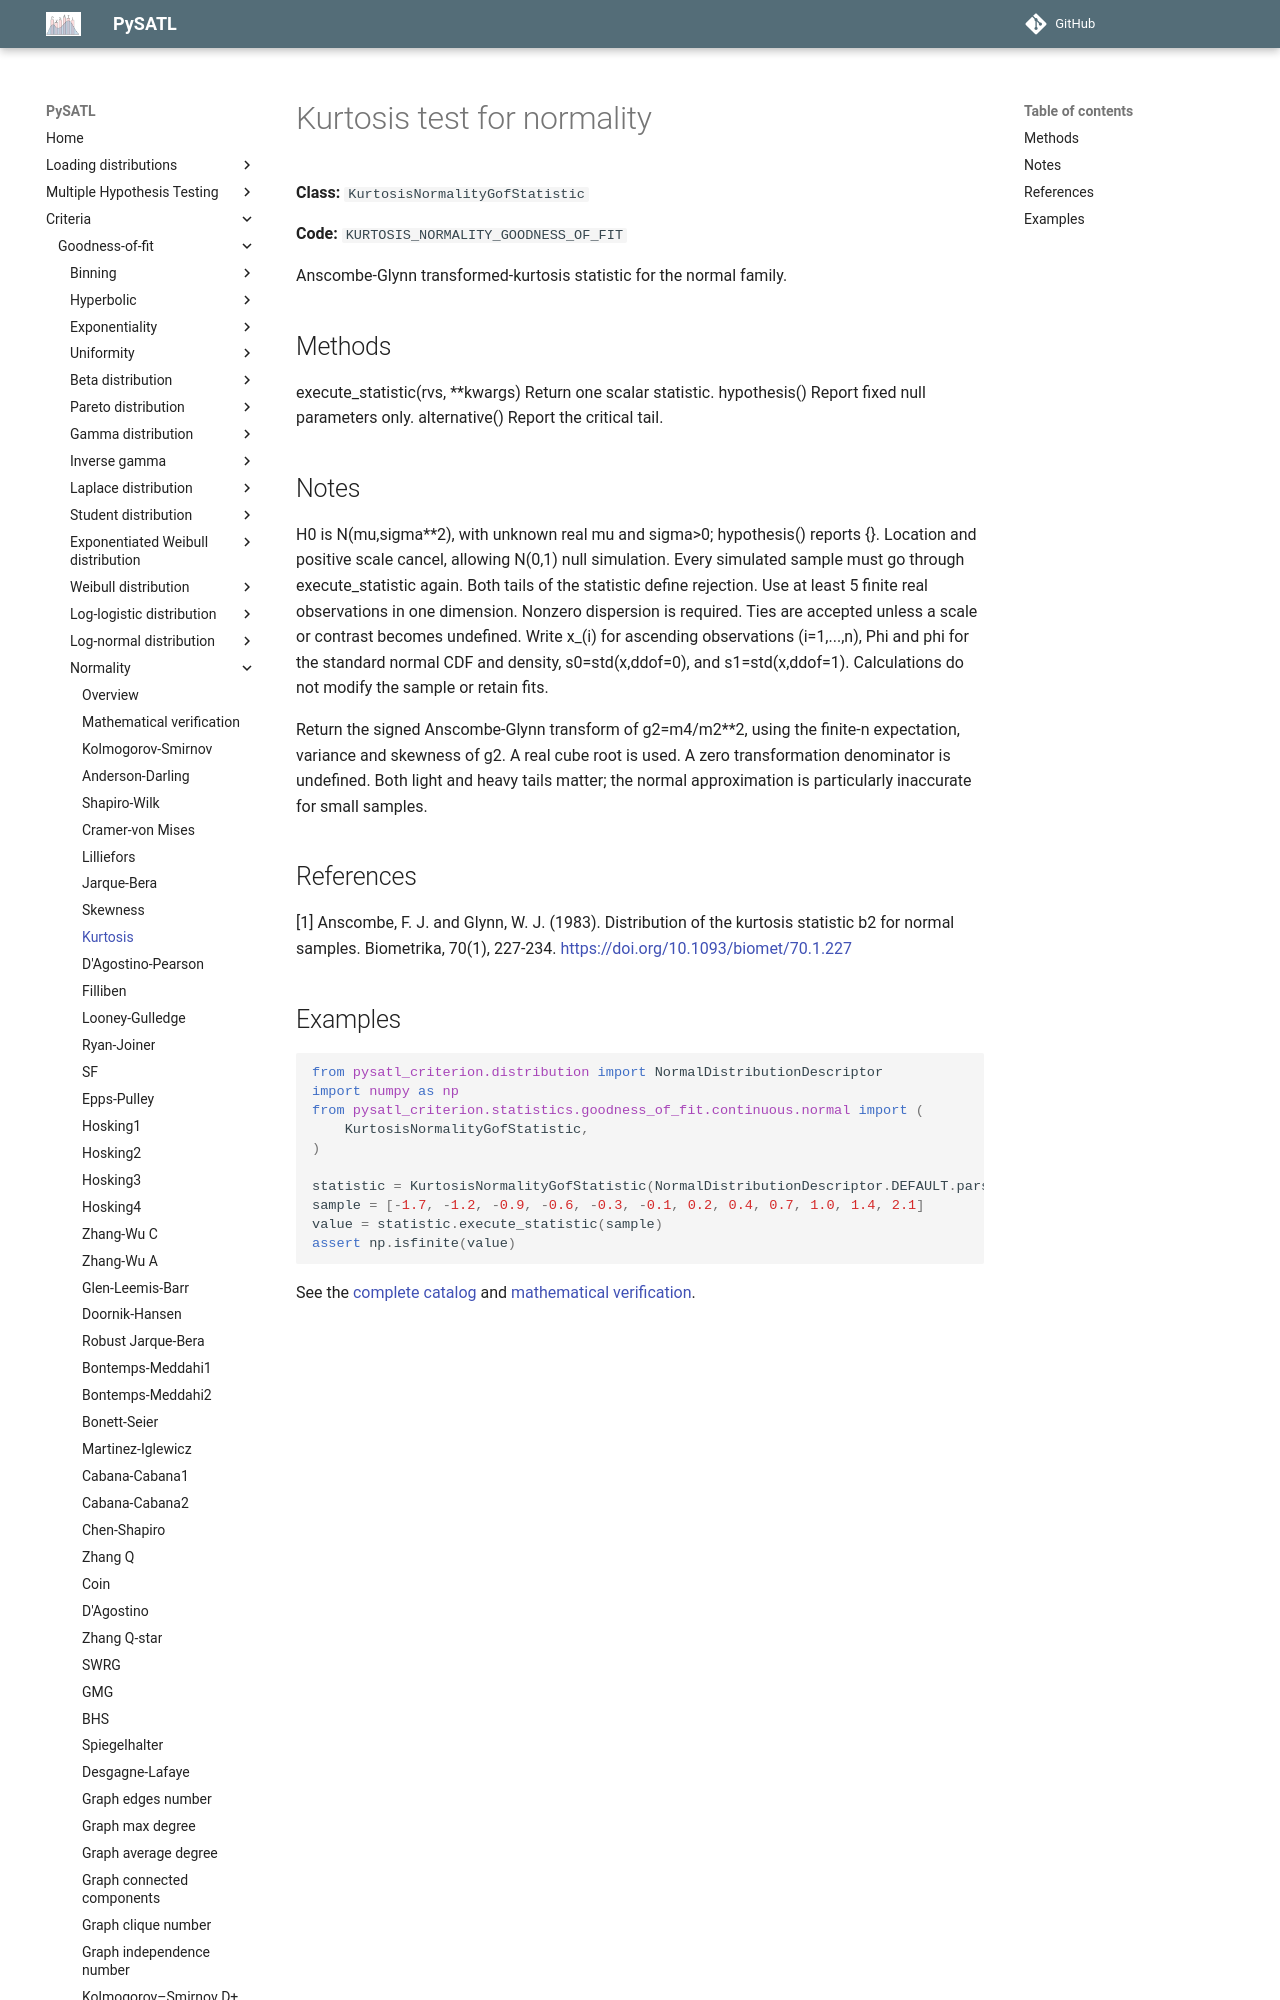

repository: PySATL/pysatl-criterion · page: en/main/criteria/goodness-of-fit/normality/kurtosis_normality_criterion/index.html · generator: mkdocs

# Kurtosis test for normality

**Class:** `KurtosisNormalityGofStatistic`

**Code:** `KURTOSIS_NORMALITY_GOODNESS_OF_FIT`

Anscombe-Glynn transformed-kurtosis statistic for the normal family.

## Methods

execute_statistic(rvs, **kwargs)
    Return one scalar statistic.
hypothesis()
    Report fixed null parameters only.
alternative()
    Report the critical tail.

## Notes

H0 is N(mu,sigma**2), with unknown real mu and sigma>0; hypothesis() reports {}.
Location and positive scale cancel, allowing N(0,1) null simulation.
Every simulated sample must go through execute_statistic again.
Both tails of the statistic define rejection. Use at least 5
finite real observations in one dimension. Nonzero dispersion is required.
Ties are accepted unless a scale or contrast becomes undefined.
Write x_(i) for ascending observations (i=1,...,n), Phi and phi for
the standard normal CDF and density, s0=std(x,ddof=0), and
s1=std(x,ddof=1). Calculations do not modify the sample or retain fits.

Return the signed Anscombe-Glynn transform of g2=m4/m2**2,
using the finite-n expectation, variance and skewness of g2. A real
cube root is used. A zero transformation denominator is undefined.
Both light and heavy tails matter; the normal approximation is
particularly inaccurate for small samples.

## References

[1] Anscombe, F. J. and Glynn, W. J. (1983). Distribution of the
   kurtosis statistic b2 for normal samples. Biometrika, 70(1), 227-234.
   https://doi.org/10.1093/biomet/70.1.227
